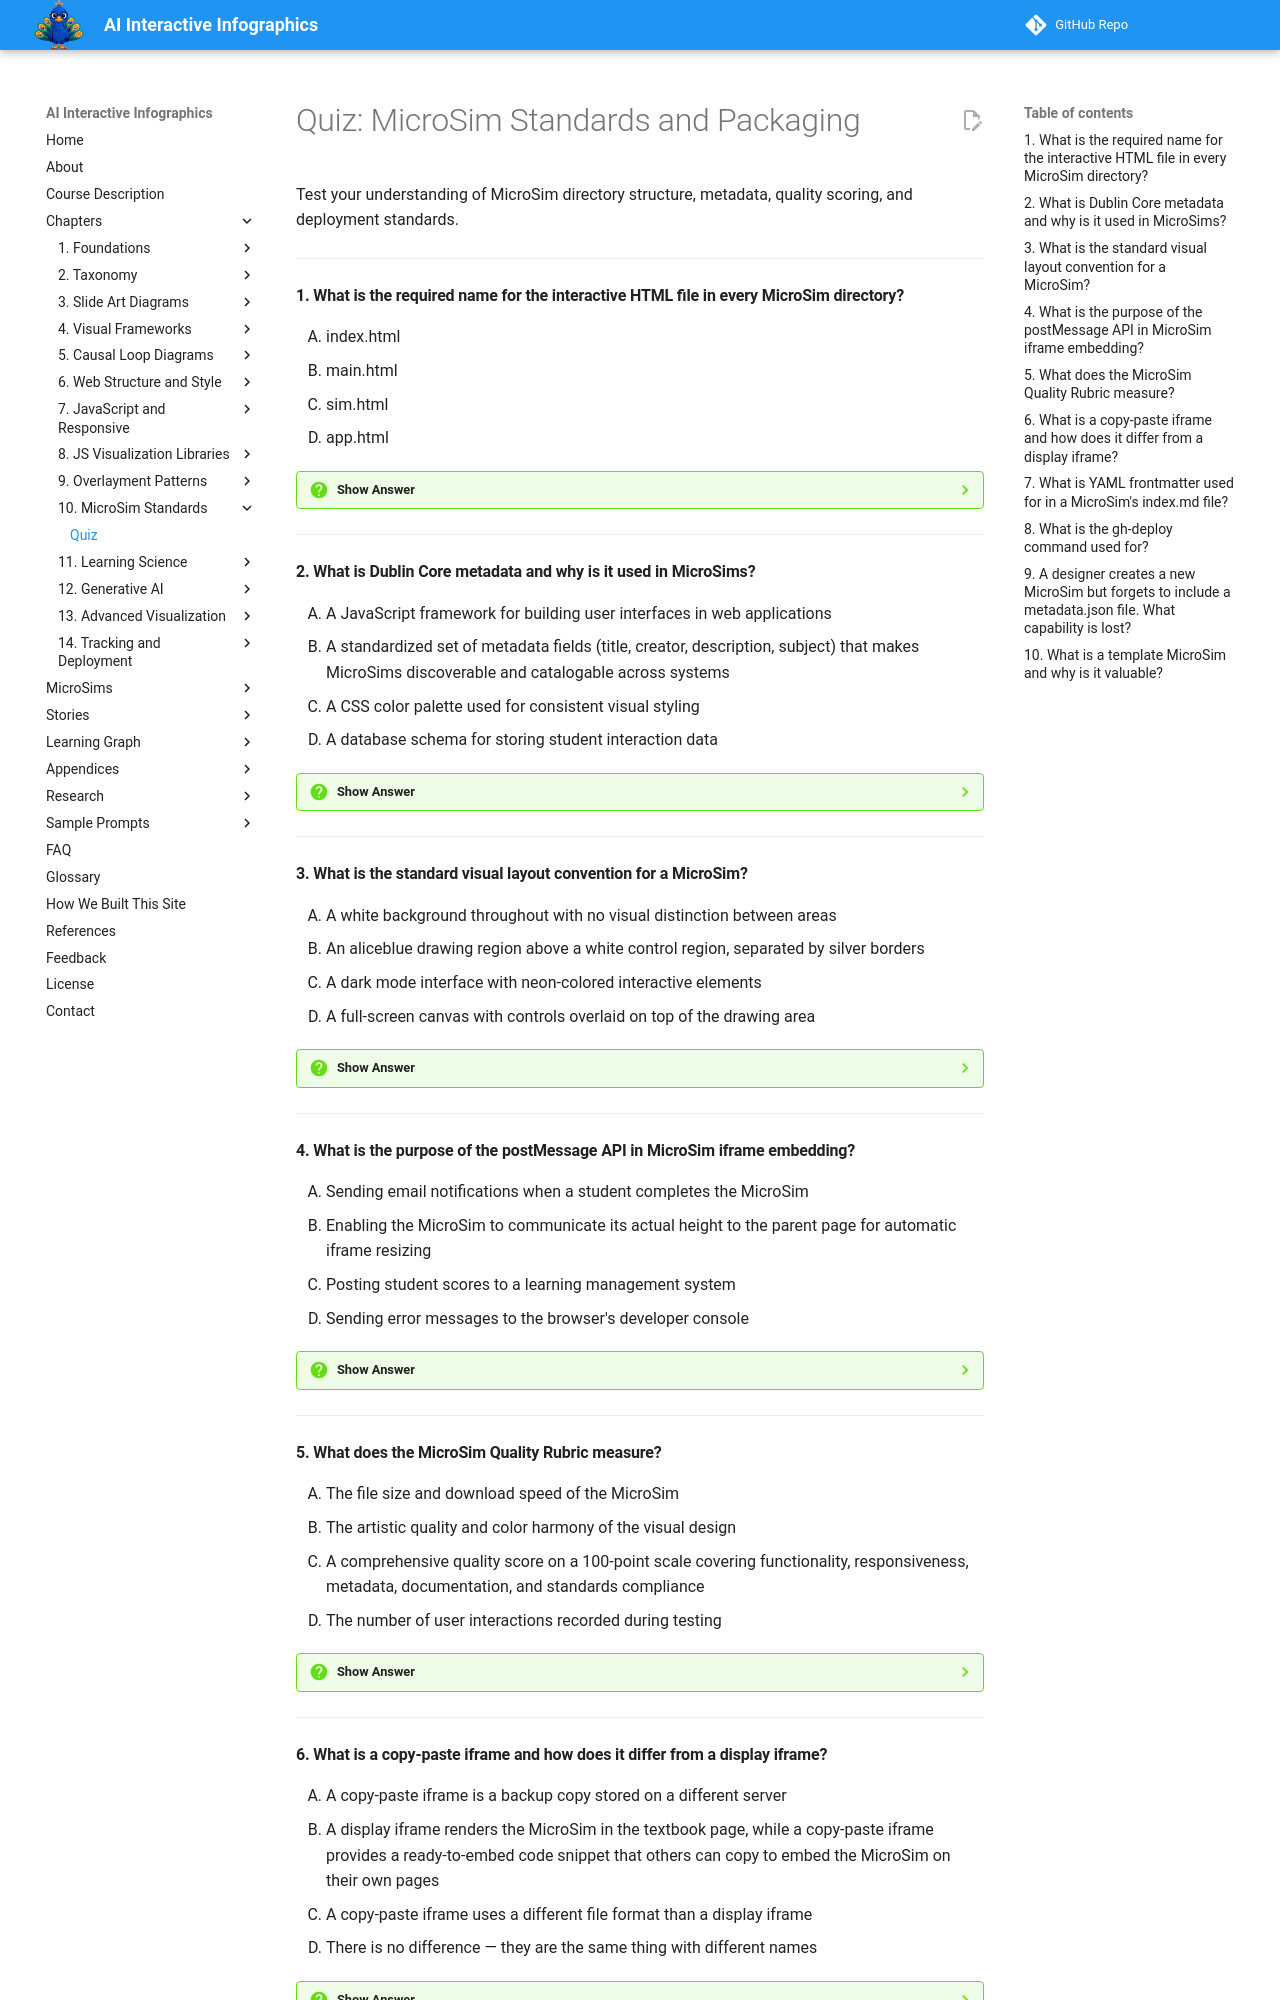

repository: dmccreary/infographics · page: chapters/10-microsim-standards-and-packaging/quiz/index.html · generator: mkdocs

# Quiz: MicroSim Standards and Packaging

Test your understanding of MicroSim directory structure, metadata, quality scoring, and deployment standards.

---

#### 1. What is the required name for the interactive HTML file in every MicroSim directory?

<div class="upper-alpha" markdown>
1. index.html
2. main.html
3. sim.html
4. app.html
</div>

??? question "Show Answer"
    The correct answer is **B**. Every MicroSim uses `main.html` as the entry point for the interactive experience — never `index.html`. The `index.md` file is reserved for the MkDocs documentation page. This naming convention prevents conflicts with the MkDocs build system and maintains a clear separation between the interactive content and its documentation.

    **Concept Tested:** main.html File

---

#### 2. What is Dublin Core metadata and why is it used in MicroSims?

<div class="upper-alpha" markdown>
1. A JavaScript framework for building user interfaces in web applications
2. A standardized set of metadata fields (title, creator, description, subject) that makes MicroSims discoverable and catalogable across systems
3. A CSS color palette used for consistent visual styling
4. A database schema for storing student interaction data
</div>

??? question "Show Answer"
    The correct answer is **B**. Dublin Core is an internationally recognized metadata standard with fields like title, creator, description, subject, date, and format. The metadata.json file in each MicroSim directory uses Dublin Core fields to make the infographic discoverable, catalogable, and searchable across educational platforms and repositories.

    **Concept Tested:** Dublin Core Metadata, metadata.json File

---

#### 3. What is the standard visual layout convention for a MicroSim?

<div class="upper-alpha" markdown>
1. A white background throughout with no visual distinction between areas
2. An aliceblue drawing region above a white control region, separated by silver borders
3. A dark mode interface with neon-colored interactive elements
4. A full-screen canvas with controls overlaid on top of the drawing area
</div>

??? question "Show Answer"
    The correct answer is **B**. The standard MicroSim layout uses an aliceblue (#F0F8FF) drawing region for the interactive canvas above a white control region for sliders, buttons, and dropdowns, separated by silver borders. This consistent visual convention helps students recognize interactive content and distinguishes the drawing area from controls across all MicroSims.

    **Concept Tested:** Aliceblue Drawing Region, White Control Region, Silver Border

---

#### 4. What is the purpose of the postMessage API in MicroSim iframe embedding?

<div class="upper-alpha" markdown>
1. Sending email notifications when a student completes the MicroSim
2. Enabling the MicroSim to communicate its actual height to the parent page for automatic iframe resizing
3. Posting student scores to a learning management system
4. Sending error messages to the browser's developer console
</div>

??? question "Show Answer"
    The correct answer is **B**. The postMessage API enables cross-origin communication between the MicroSim iframe and the parent textbook page. MicroSims send a height message (`{type: 'microsim-resize', height: height}`) so the parent page can automatically adjust the iframe height to fit the content, eliminating unnecessary scrollbars and white space.

    **Concept Tested:** postMessage API, Iframe Height Reporting

---

#### 5. What does the MicroSim Quality Rubric measure?

<div class="upper-alpha" markdown>
1. The file size and download speed of the MicroSim
2. The artistic quality and color harmony of the visual design
3. A comprehensive quality score on a 100-point scale covering functionality, responsiveness, metadata, documentation, and standards compliance
4. The number of user interactions recorded during testing
</div>

??? question "Show Answer"
    The correct answer is **C**. The MicroSim Quality Rubric evaluates interactive infographics on a 100-point scale across multiple dimensions including functional correctness, width-responsive behavior, metadata completeness, documentation quality, visual consistency (aliceblue/white/silver), accessibility, and compliance with packaging standards.

    **Concept Tested:** MicroSim Quality Rubric, Quality Score

---
